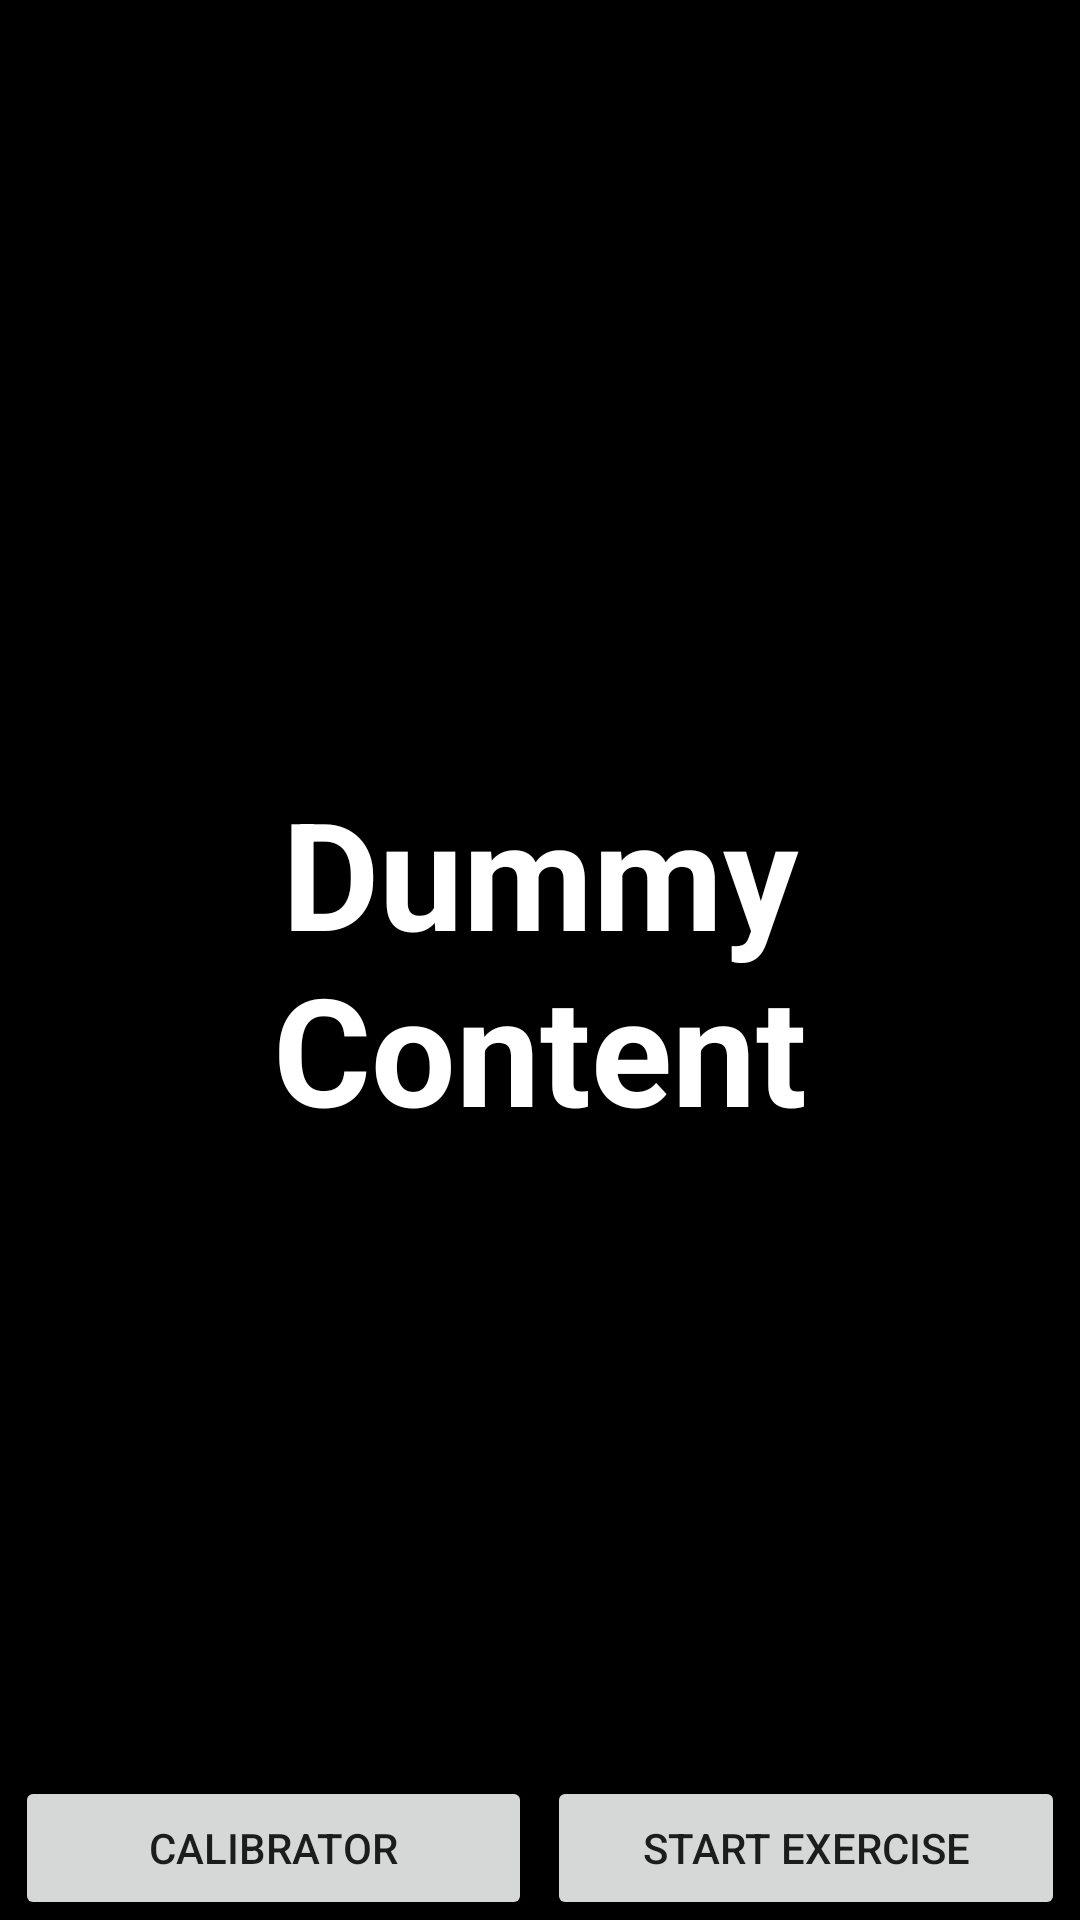

Produce the Android XML layout that renders to this screen, including the resource entries it uses.
<!-- AndroidManifest.xml: application theme Theme.StayBalanced -->
<!-- res/layout/activity_exercise_do.xml -->
<?xml version="1.0" encoding="utf-8"?>
<FrameLayout
    xmlns:android="http://schemas.android.com/apk/res/android"
    xmlns:app="http://schemas.android.com/apk/res-auto"
    xmlns:tools="http://schemas.android.com/tools"
    android:layout_width="match_parent"
    android:layout_height="match_parent"
    android:background="@color/black"
    android:theme="@style/ThemeOverlay.StayBalanced.FullscreenContainer"
    tools:context=".ExerciseDo">

    
    <TextView
        android:id="@+id/fullscreen_content"
        android:layout_width="match_parent"
        android:layout_height="match_parent"
        android:gravity="center"
        android:keepScreenOn="true"
        android:text="Dummy Content"
        android:textColor="@color/white"
        android:textSize="50sp"
        android:textStyle="bold" />

    
    <androidx.constraintlayout.widget.ConstraintLayout
        android:layout_width="match_parent"
        android:layout_height="match_parent"
        android:fitsSystemWindows="true">

        <LinearLayout
            android:id="@+id/fullscreen_content_controls"
            style="@style/Widget.Theme.StayBalanced.ButtonBar.Fullscreen"
            android:layout_width="0dp"
            android:layout_height="wrap_content"
            android:orientation="horizontal"
            app:layout_constraintBottom_toBottomOf="parent"
            app:layout_constraintStart_toStartOf="parent"
            app:layout_constraintEnd_toEndOf="parent">

            <Button
                android:id="@+id/dummy_button1"
                android:layout_width="0dp"
                android:layout_height="wrap_content"
                android:layout_weight="1"
                android:layout_marginHorizontal="5dp"
                android:text="@string/do_calibrate" />
            <Button
                android:id="@+id/dummy_button2"
                android:layout_width="0dp"
                android:layout_height="wrap_content"
                android:layout_weight="1"
                android:layout_marginEnd="5dp"
                android:text="@string/do_start"/>
        </LinearLayout>
    </androidx.constraintlayout.widget.ConstraintLayout>
</FrameLayout>
<!-- resources referenced by this layout -->
<resources>
  <color name="black">#FF000000</color>
  <color name="white">#FFFFFFFF</color>
  <string name="do_calibrate">Calibrator</string>
  <string name="do_start">Start Exercise</string>
  <style name="ThemeOverlay.StayBalanced.FullscreenContainer" parent="">
          <item name="fullscreenBackgroundColor">@color/green</item>
          <item name="fullscreenTextColor">@color/green</item>
      </style>
  <style name="Widget.Theme.StayBalanced.ButtonBar.Fullscreen" parent="">
          <item name="android:background">@color/black_overlay</item>
          <item name="android:buttonBarStyle">?android:attr/buttonBarStyle</item>
      </style>
  <style name="Theme.StayBalanced" parent="Theme.MaterialComponents.DayNight.DarkActionBar">
          
          <item name="colorPrimary">@color/orange</item>
          <item name="colorPrimaryVariant">@color/brown</item>
          <item name="colorOnPrimary">@color/white</item>
          
          <item name="colorSecondary">@color/spearmint</item>
          <item name="colorSecondaryVariant">@color/green</item>
          <item name="colorOnSecondary">@color/black</item>
          
          <item name="android:statusBarColor" tools:targetApi="l">?attr/colorPrimaryVariant</item>
          
      </style>
  <color name="green">#C9C082</color>
  <color name="orange">#F4B062</color>
  <color name="brown">#AD605D</color>
  <color name="spearmint">#8AD4B9</color>
</resources>
